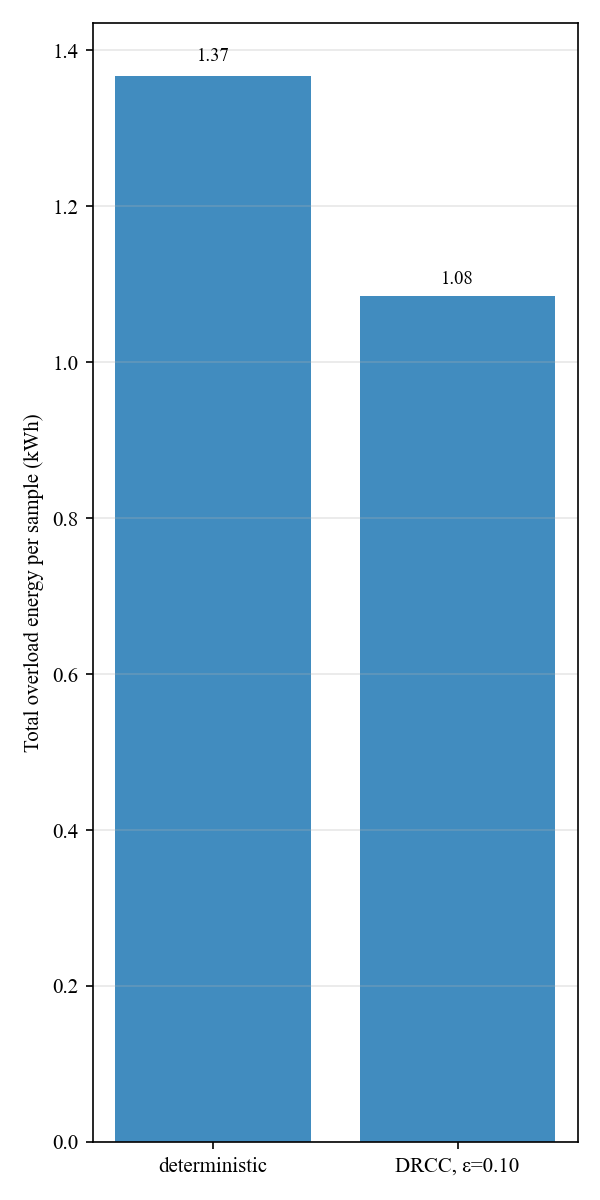

The data file committed next to this chart (first rows):
label, overload_energy_kwh_per_sample
deterministic, 1.367
DRCC, ε=0.10, 1.084
